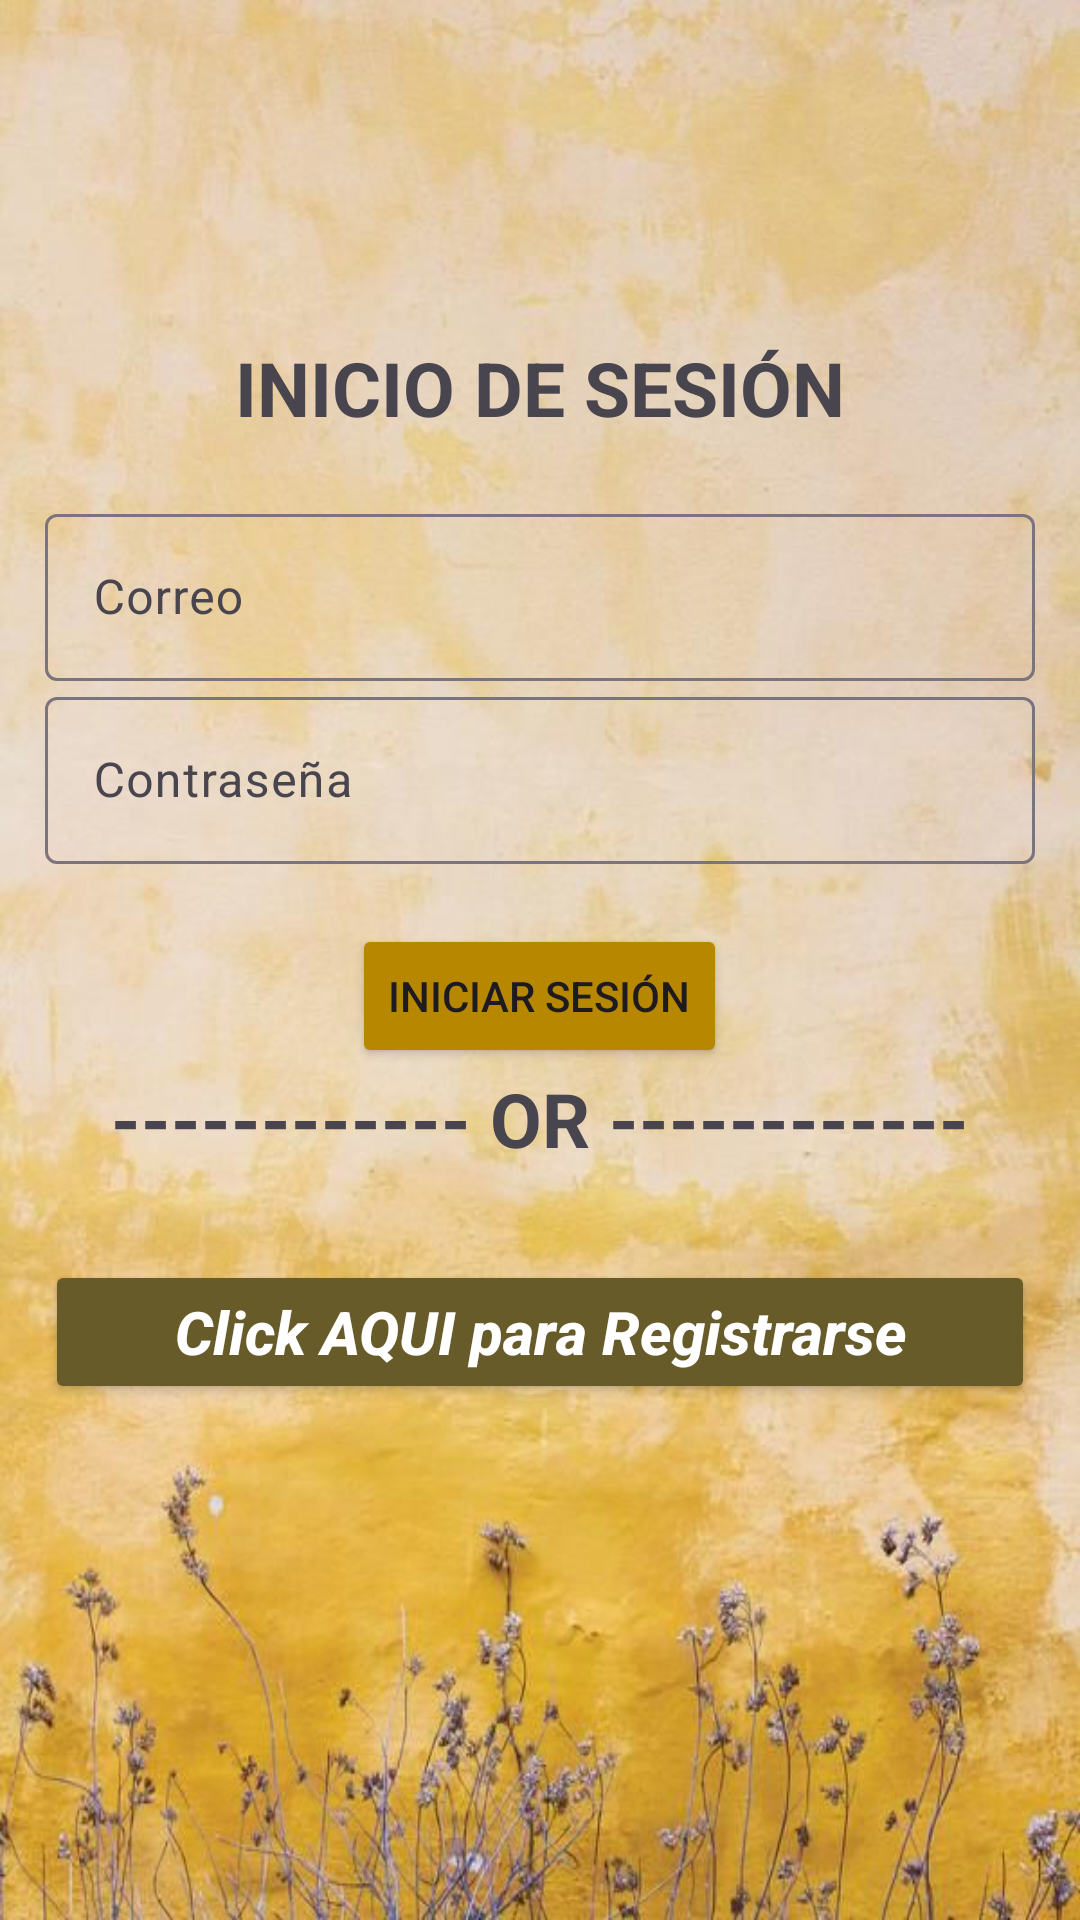

Write the Android layout XML for this screen, with the resource values it uses.
<!-- AndroidManifest.xml: application theme Theme.Material3.Light -->
<!-- res/layout/activity_main.xml -->
<?xml version="1.0" encoding="utf-8"?>
<LinearLayout xmlns:android="http://schemas.android.com/apk/res/android"
    xmlns:app="http://schemas.android.com/apk/res-auto"
    xmlns:tools="http://schemas.android.com/tools"
    android:orientation="vertical"
    android:gravity="center"
    android:background="@drawable/fondo5"
    android:padding="15dp"
    android:layout_width="match_parent"
    android:layout_height="match_parent"
    tools:context=".MainActivity">

    <TextView
        android:id="@+id/login"
        android:layout_width="match_parent"
        android:layout_height="wrap_content"
        android:layout_marginBottom="20dp"
        android:gravity="center"
        android:text="@string/login"
        android:textAllCaps="true"
        android:textSize="25sp"
        android:textStyle="bold" />

    <com.google.android.material.textfield.TextInputLayout
        android:layout_width="match_parent"
        android:layout_height="wrap_content">
        <com.google.android.material.textfield.TextInputEditText
            android:id="@+id/email"
            android:hint="@string/correo"
            android:layout_width="match_parent"
            android:layout_height="wrap_content"/>
    </com.google.android.material.textfield.TextInputLayout>

    <com.google.android.material.textfield.TextInputLayout
        android:layout_width="match_parent"
        android:layout_height="wrap_content">
        <com.google.android.material.textfield.TextInputEditText
            android:id="@+id/password"
            android:hint="@string/contraseña"
            android:layout_width="match_parent"
            android:layout_height="wrap_content"/>
    </com.google.android.material.textfield.TextInputLayout>

    <ProgressBar
        android:id="@+id/progressBar"
        android:visibility="gone"
        android:layout_width="wrap_content"
        android:layout_height="wrap_content"/>

    <Button
        android:id="@+id/btn_login"
        android:text="Iniciar sesión"
        android:layout_marginTop="20dp"
        android:backgroundTint="@color/color_opcion2"
        android:layout_width="wrap_content"
        android:layout_height="wrap_content"/>
    <TextView
        android:layout_width="match_parent"
        android:layout_height="wrap_content"
        android:layout_marginBottom="20dp"
        android:gravity="center"
        android:text="------------ OR ------------"
        android:textAllCaps="true"
        android:textSize="25sp"
        android:textStyle="bold"/>

    <ImageButton
        android:id="@+id/btn_login_google"
        android:layout_marginTop="10dp"
        android:layout_width="wrap_content"
        android:layout_marginLeft="50dp"
        android:background="@drawable/appgoogle"
        android:layout_height="wrap_content"/>

    <ImageButton
        android:id="@+id/btn_login_fb"
        android:layout_marginTop="-60dp"
        android:layout_marginRight="70dp"
        android:layout_width="wrap_content"
        android:background="@drawable/appfacebook"
        android:layout_height="wrap_content"/>





    <Button
        android:id="@+id/registerNow"
        android:layout_width="match_parent"
        android:layout_height="wrap_content"
        android:gravity="center"
        android:text="Click AQUI para Registrarse"
        android:textAllCaps="false"
        android:textColor="@color/white"
        android:layout_marginTop="60dp"
        android:textSize="20sp"
        android:backgroundTint="#675C29"
        android:textStyle="bold|italic" />

</LinearLayout>
<!-- resources referenced by this layout -->
<resources>
  <color name="color_opcion2">#b78700</color>
  <color name="white">#FFFFFFFF</color>
  <!-- drawable fondo5: jpeg bitmap (drawable, 56260 bytes) -->
  <string name="correo">Correo</string>
  <string name="login">Inicio de Sesión</string>
</resources>
